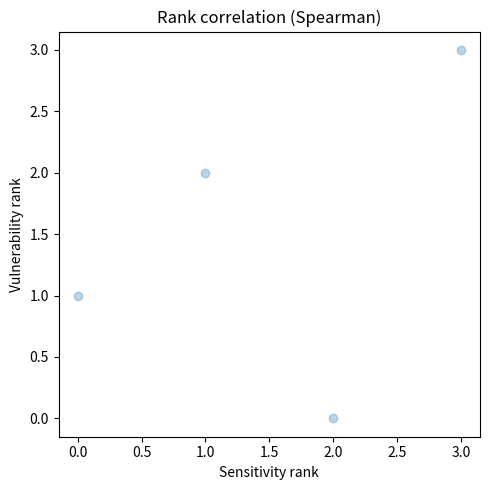

Source code (Python):
import numpy as np
import matplotlib.pyplot as plt

#vulnerability_scores = [20.94, 20.94, 20.93, 20.94, 20.94]
#sensitivity_scores = [1.65, 1.65, 1.65, 1.65, 1.65]

#scores for PGD vs Vulnerabilty score
vulnerability_scores = [14.47,11.25, 12.86,17.7]
sensitivity_scores = [0.0241, 0.0242, 0.0220, 0.0341]

S  = np.array(sensitivity_scores, dtype=np.float64)
VS = np.array(vulnerability_scores, dtype=np.float64)

from math import sqrt
from scipy.special import betainc  # this usually works even if scipy.stats fails

rho = np.corrcoef(
    np.argsort(np.argsort(S)),
    np.argsort(np.argsort(VS))
)[0,1]

print(f"Spearman ρ = {rho:.4f}")

plt.figure(figsize=(5,5))
plt.scatter(np.argsort(np.argsort(S)),
            np.argsort(np.argsort(VS)),
            alpha=0.3)
plt.xlabel("Sensitivity rank")
plt.ylabel("Vulnerability rank")
plt.title("Rank correlation (Spearman)")
plt.tight_layout()
plt.savefig("corr.png")
plt.show()

